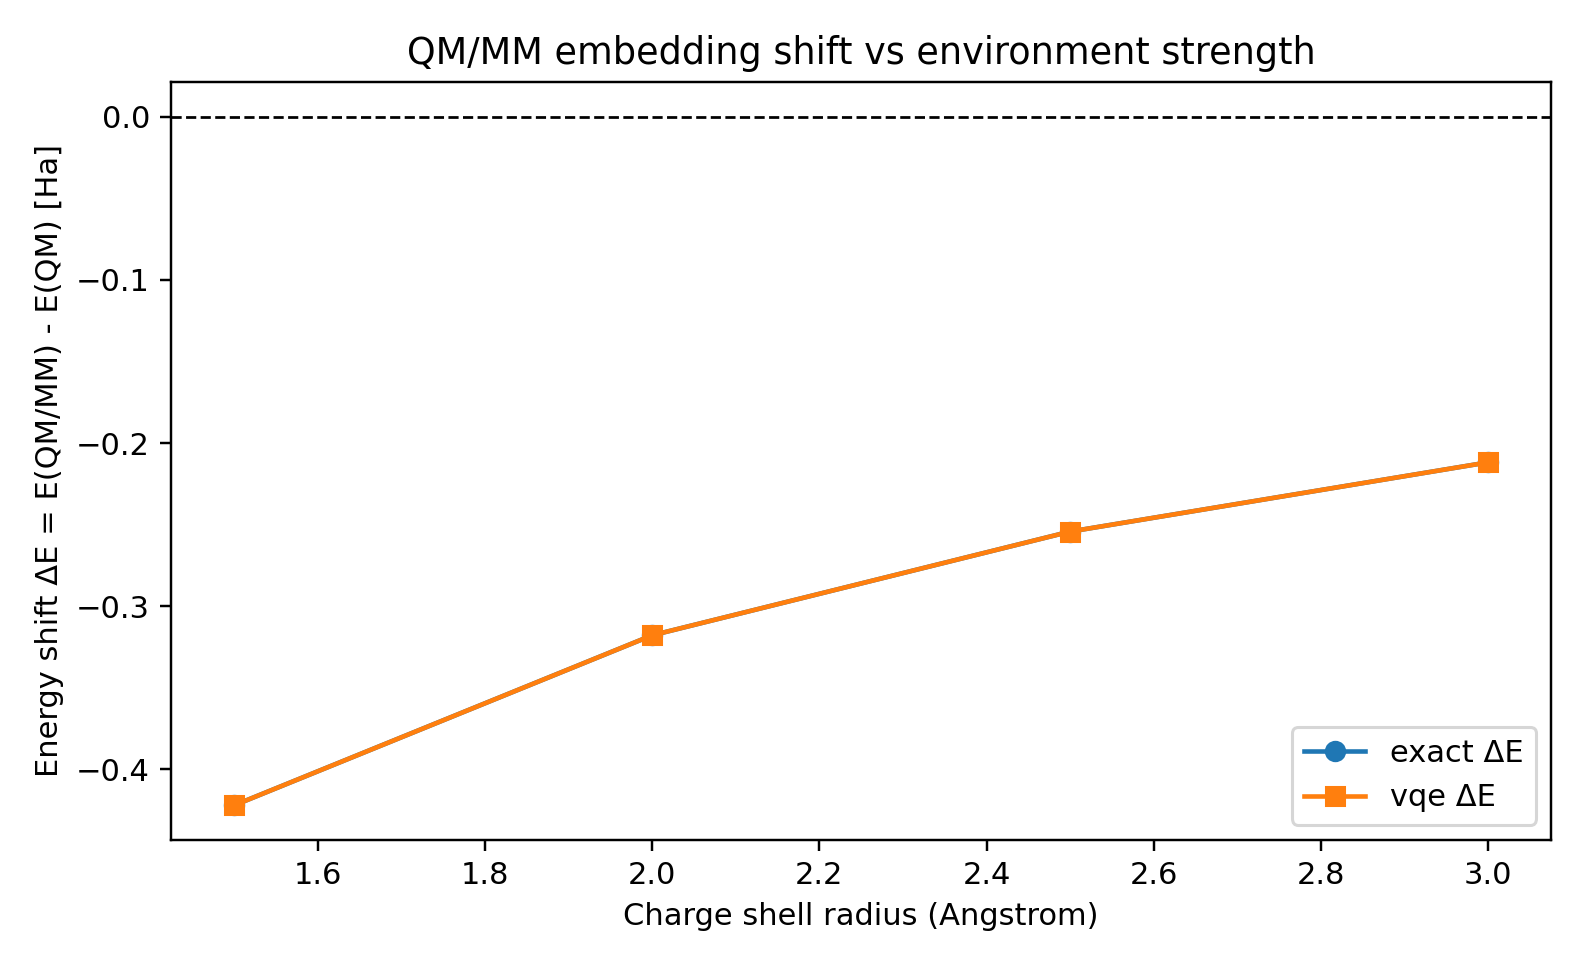

The table this chart was drawn from, first rows:
dataset, record, basis, pattern, num_charges, charge_value, radius_angstrom, exact_energy_ha, vqe_energy_ha, delta_exact_energy_ha, delta_vqe_energy_ha, charges_csv
mor41, H2, sto3g, shell, 6, 0.1, 1.5, -1.559, -1.559, -0.422, -0.422, docs/paper/mor41_sto3g/qmmm_scan/charges…
mor41, H2, sto3g, shell, 6, 0.1, 2.0, -1.455, -1.455, -0.3178, -0.3178, docs/paper/mor41_sto3g/qmmm_scan/charges…
mor41, H2, sto3g, shell, 6, 0.1, 2.5, -1.391, -1.391, -0.2543, -0.2543, docs/paper/mor41_sto3g/qmmm_scan/charges…
mor41, H2, sto3g, shell, 6, 0.1, 3.0, -1.349, -1.349, -0.2118, -0.2118, docs/paper/mor41_sto3g/qmmm_scan/charges…
